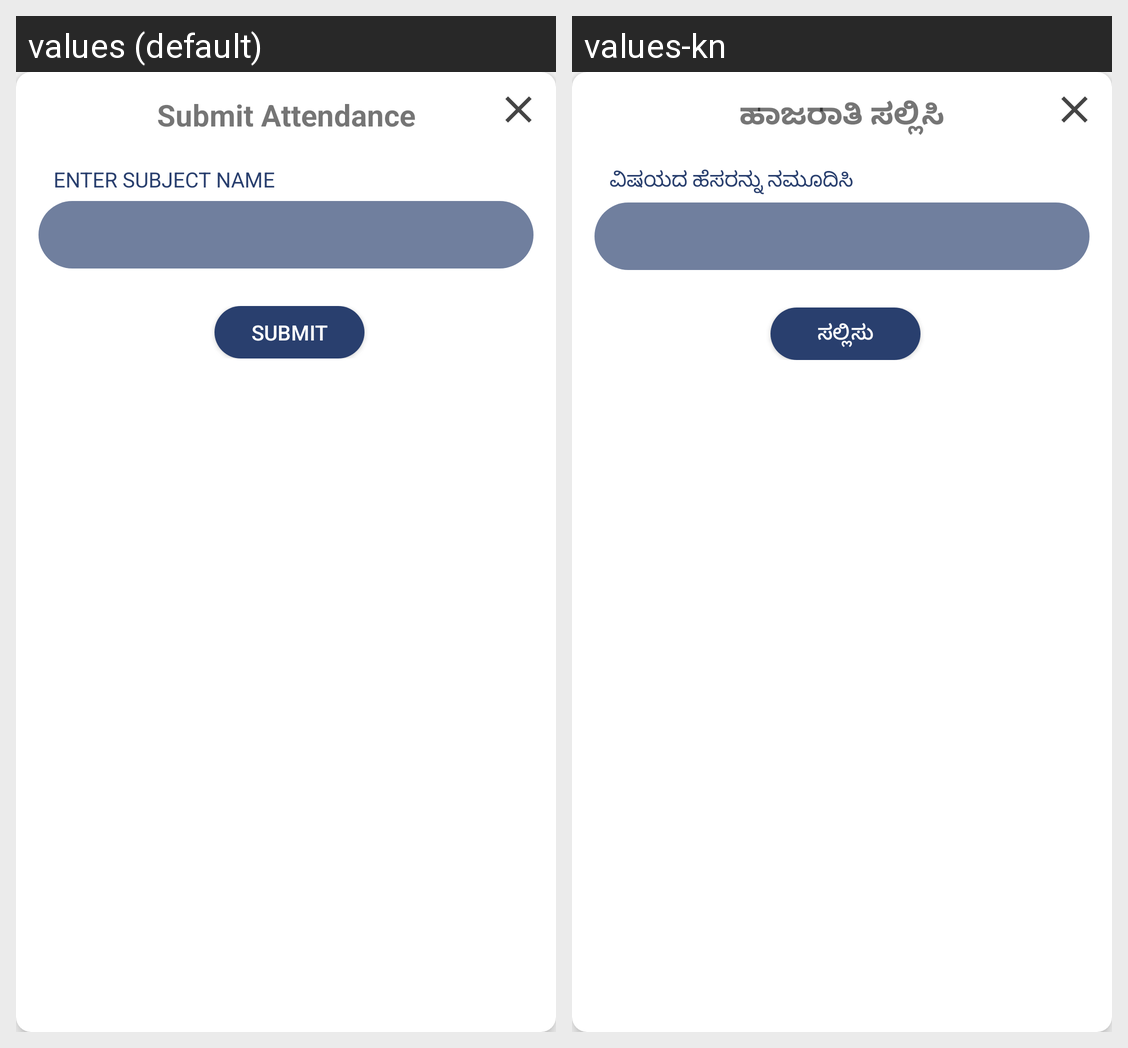

Strings drawn on this Android screen and how each of the app's shown locales translates them:
Android screen res/layout/dialog_enter_subject.xml rendered under 2 locales, left to right: values (default), values-kn. Device: Nexus 5 (rendered at 1080×1920; each locale shown at half size, 540×960, under a caption strip naming it); theme AppTheme.
Strings drawn on this screen, with the default value and each locale's value (text and hints the layout hard-codes, and strings that could not be matched under every locale, appear in the picture but are not listed):

lbl_submit_attendance
  values: Submit Attendance
  values-kn: ಹಾಜರಾತಿ ಸಲ್ಲಿಸಿ

lbl_subject_name
  values: Enter Subject Name
  values-kn: ವಿಷಯದ ಹೆಸರನ್ನು ನಮೂದಿಸಿ

lbl_submit
  values: Submit
  values-kn: ಸಲ್ಲಿಸು
